Run: headless pygame with SDL's dummy video driver; simulated clock (each Clock.tick advances the game by its frame time, no real sleeping); random seed 0; keys injected as events and as key.get_pressed() state; no mouse input.
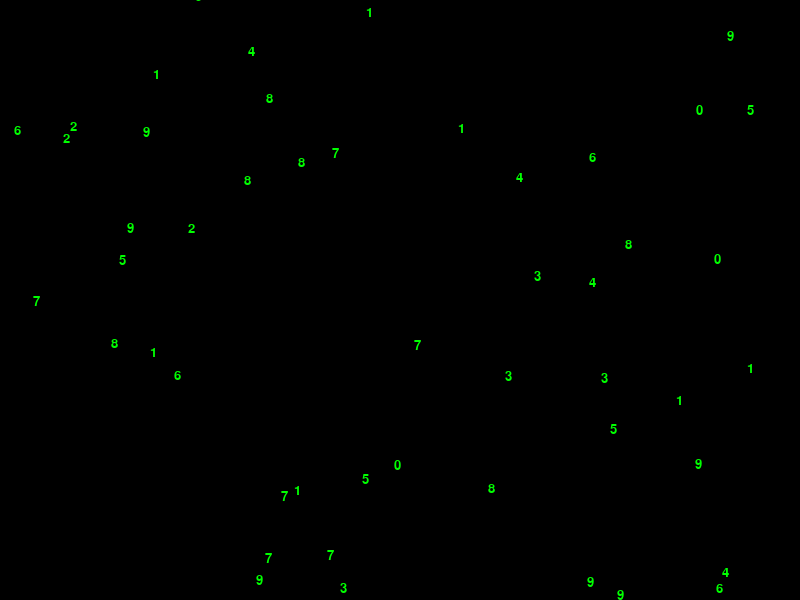
Frame 1 of 4 · flips 1–60 · no input
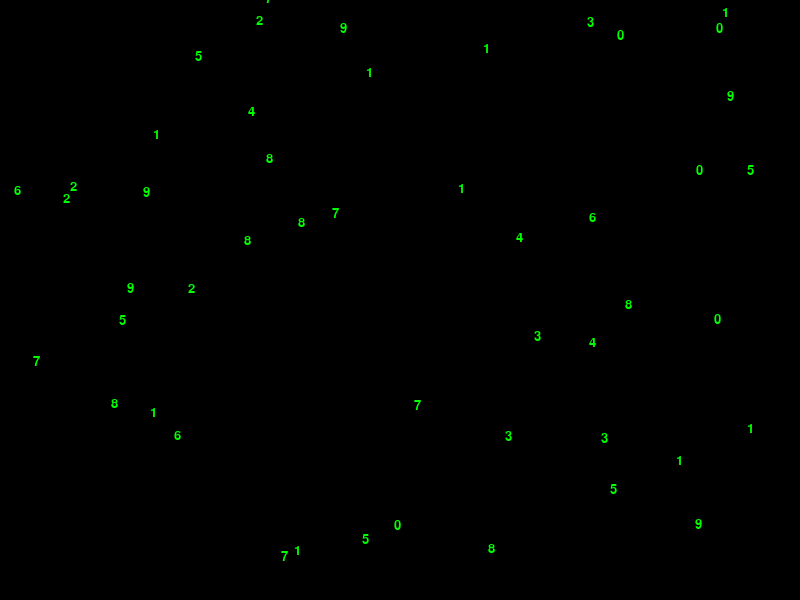
Frame 2 of 4 · flips 61–180 · tapped SPACE, RETURN · held RIGHT (→), D
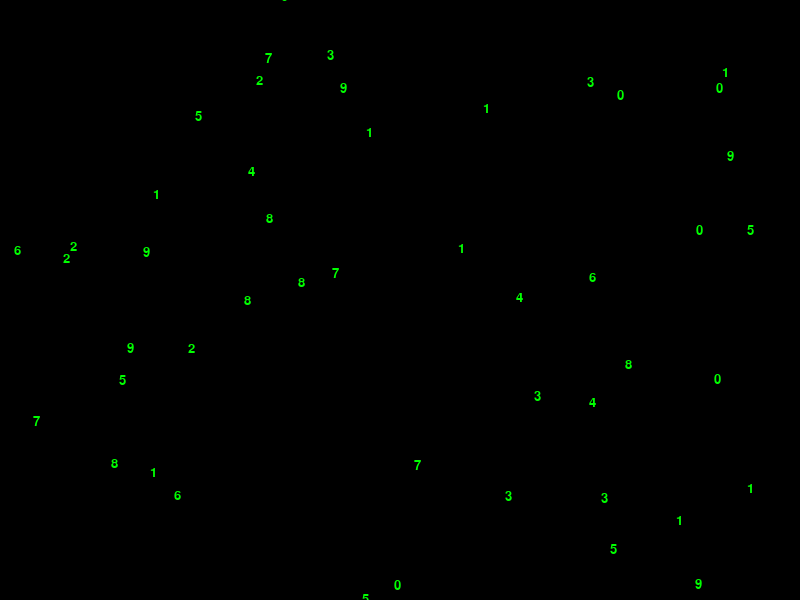
Frame 3 of 4 · flips 181–300 · held DOWN (↓), S
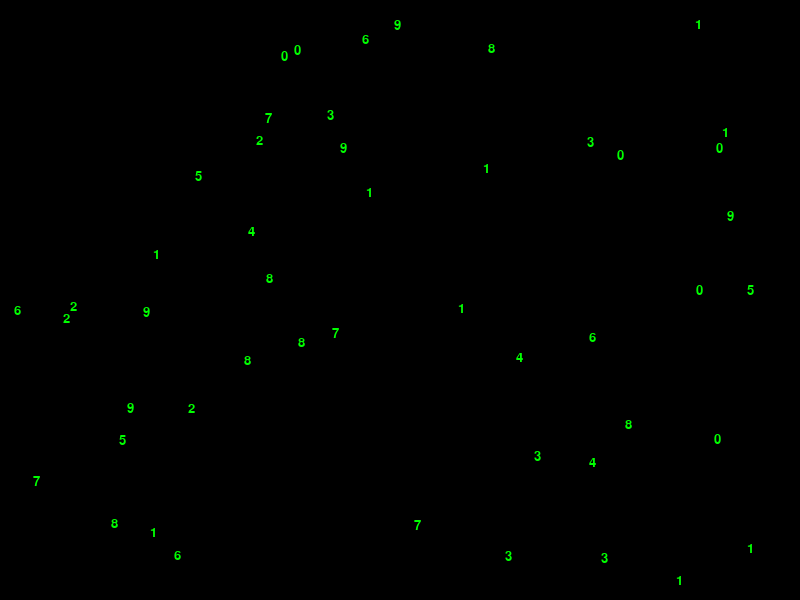
Frame 4 of 4 · flips 301–420 · held LEFT (←), A, UP (↑), W

The pygame program that drew these frames:

''' fazer codigo matrix'''

import pygame
import random

pygame.init()

# Definindo as dimensões da tela
#width, height = 640, 480
width, height = 800, 600
screen = pygame.display.set_mode((width, height))
#screen = pygame.display.set_mode((width, height), pygame.FULLSCREEN)


# Definindo a lista de caracteres
chars = "0123456789"
chars = [char for char in chars]

# Definindo a fonte
font_size = 20
font = pygame.font.SysFont("monospace", font_size)

# Classe para representar cada caractere na tela
class Character:
    def __init__(self, x, y, speed):
        self.x = x
        self.y = y
        self.speed = speed
        self.char = random.choice(chars)
        self.color = (0, 255, 0) # Cor verde

    def draw(self, surface):
        text = font.render(self.char, True, self.color)
        surface.blit(text, (self.x, self.y))

    def update(self):
        self.y += self.speed
        if self.y > height:
            self.y = -font_size # Começa do topo novamente
            self.char = random.choice(chars) # Escolhe um novo caractere aleatoriamente

# Cria a lista de caracteres
n_chars = 50 # Número de caracteres na tela
characters = [Character(random.randint(0, width), random.randint(0, height), 0.5) for i in range(n_chars)]

# Loop principal do programa
while True:
    # Verifica se o usuário quer sair
    for event in pygame.event.get():
        if event.type == pygame.QUIT:
            pygame.quit()
            exit()

    # Pinta a tela de preto
    screen.fill((0, 0, 0))

    # Desenha e atualiza cada caractere
    for char in characters:
        char.draw(screen)
        char.update()

    # Atualiza a tela
    pygame.display.flip()
